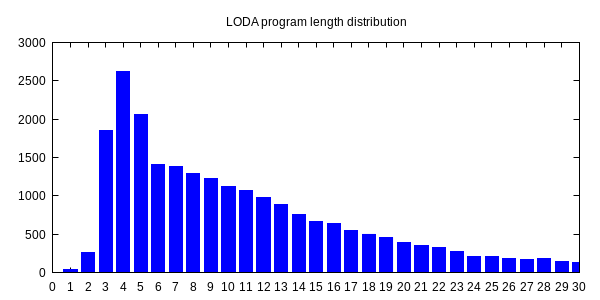

Values plotted in this chart, from the file beside it:
0, 1
1, 36
2, 257
3, 1855
4, 2622
5, 2061
6, 1412
7, 1376
8, 1287
9, 1223
10, 1122
11, 1072
12, 980
13, 881
14, 763
15, 671
16, 644
17, 551
18, 503
19, 460
20, 393
21, 353
22, 323
23, 279
24, 214
25, 206
26, 177
27, 170
28, 180
29, 141
30, 134
31, 115
32, 116
33, 97
34, 91
35, 87
36, 59
37, 84
38, 59
39, 58
40, 65
41, 51
42, 67
43, 73
44, 43
45, 43
46, 55
47, 58
48, 38
49, 43
50, 37
51, 31
52, 43
53, 24
54, 26
55, 47
56, 18
57, 22
58, 15
59, 25
60, 20
... 37 more rows
